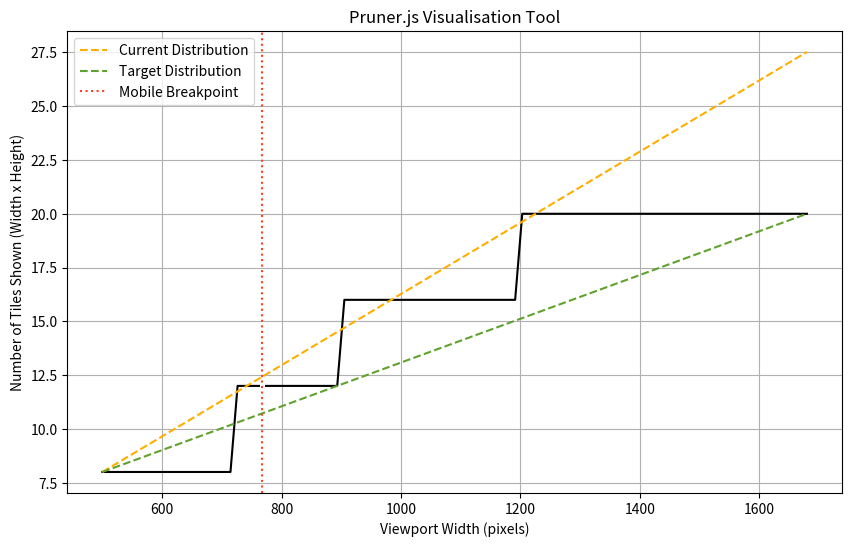

This figure's Python source:
import numpy as np
import matplotlib.pyplot as plt

# Configuration
def generate_viewport_widths(start=500, end=1680, num_points=100): # Range of viewport widths (pixels)
    return np.linspace(start, end, num_points)
viewport_widths = generate_viewport_widths()  
viewport_height = 750  # Viewport height (pixels)
cols, rows = 5, 5  # Columns and rows
tile_width, tile_height = 300, 200  # Tile size (pixels)
mobile_scale = 1.2  # Mobile scale factor (i.e. 1.2 = 120%)
mobile_breakpoint = 768  # Mobile breakpoint (pixels)

# Calculation
def calculate_tiles(viewport_width, viewport_height, scale_factor):
    scaled_tile_width, scaled_tile_height = tile_width * scale_factor, tile_height * scale_factor
    num_cols = np.minimum(np.ceil(viewport_width / scaled_tile_width), cols)
    num_rows = np.minimum(np.ceil(viewport_height / scaled_tile_height), rows)
    return num_cols * num_rows
num_tiles_mobile = [calculate_tiles(w, viewport_height, mobile_scale) if w <= mobile_breakpoint else None for w in viewport_widths]
num_tiles_desktop = [calculate_tiles(w, viewport_height, 1) if w > mobile_breakpoint else None for w in viewport_widths]
all_tiles = [t for t in (num_tiles_mobile + num_tiles_desktop) if t is not None]
target_distribution = np.median(all_tiles)
average_tiles = np.mean(all_tiles)
ideal_tiles = np.linspace(min(all_tiles), max(all_tiles), len(viewport_widths))
current_distribution = np.linspace(min(all_tiles), average_tiles + (max(all_tiles) - min(all_tiles)), len(viewport_widths))

# Graph Styling
breakpoint_line_style = ':'
mobile_line_style = '-'
desktop_line_style = '-'
target_distribution_line_style = '--'
current_distribution_line_style = '--'
breakpoint_line_color = '#FF3F26'
mobile_line_color = '#000000'
desktop_line_color = '#000000'
target_distribution_line_color = '#60A22D'
current_distribution_line_color = '#FFAE00'

# Plot Graph
plt.figure(figsize=(10, 6))
plt.plot(viewport_widths, num_tiles_mobile, color=mobile_line_color, linestyle=mobile_line_style)
plt.plot(viewport_widths, num_tiles_desktop, color=desktop_line_color, linestyle=desktop_line_style)
plt.plot(viewport_widths, current_distribution, color=current_distribution_line_color, linestyle=current_distribution_line_style, label='Current Distribution')
plt.plot(viewport_widths, ideal_tiles, color=target_distribution_line_color, linestyle=target_distribution_line_style, label='Target Distribution')
plt.axvline(x=mobile_breakpoint, color=breakpoint_line_color, linestyle=breakpoint_line_style, label='Mobile Breakpoint')
plt.title('Pruner.js Visualisation Tool')
plt.xlabel('Viewport Width (pixels)')
plt.ylabel('Number of Tiles Shown (Width x Height)')
plt.legend()
plt.grid(True)

# Show Graph
plt.show()